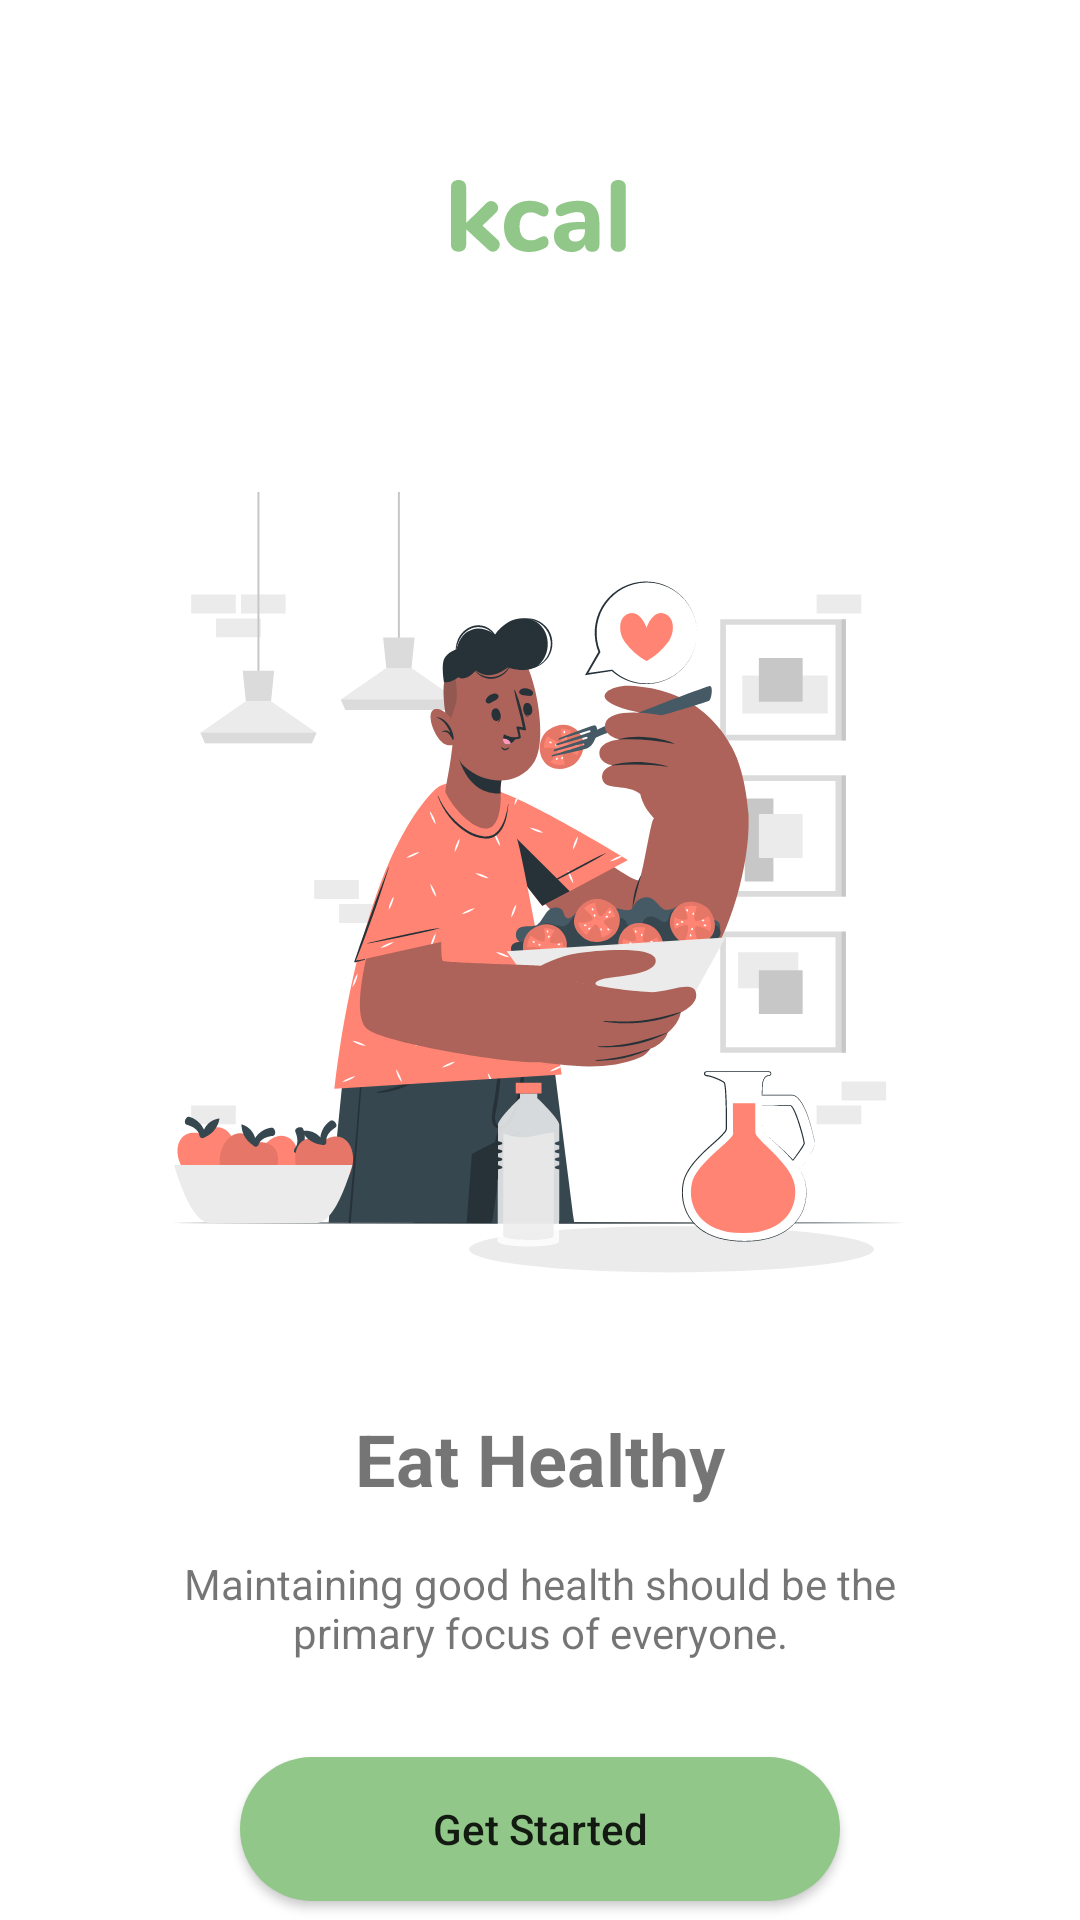

Reconstruct the res/layout file that produces this screen, plus the resources it refers to.
<!-- AndroidManifest.xml: application theme Theme.Apps_Intro_Onboarding -->
<!-- res/layout/fragment_first_onboarding.xml -->
<?xml version="1.0" encoding="utf-8"?>
<LinearLayout xmlns:android="http://schemas.android.com/apk/res/android"
    xmlns:tools="http://schemas.android.com/tools"
    android:layout_width="match_parent"
    android:layout_height="match_parent"
    xmlns:app="http://schemas.android.com/apk/res-auto"
    android:orientation="vertical"
    tools:context=".FirstOnboardingFragment"
    android:gravity="center_horizontal">

    <ImageView
        android:layout_width="wrap_content"
        android:layout_height="wrap_content"
        android:src="@drawable/ic_kcal"
        android:layout_marginTop="60dp"/>

    <ImageView
        android:layout_width="wrap_content"
        android:layout_height="wrap_content"
        android:layout_marginTop="80dp"
        android:src="@drawable/ic_eating_healthy_food_cuate_1"/>

    <TextView
        android:layout_width="wrap_content"
        android:layout_height="wrap_content"
        android:layout_marginTop="24dp"
        android:text="Eat Healthy"
        android:textStyle="bold"
        android:textSize="24sp"/>

    <TextView
        android:layout_width="wrap_content"
        android:layout_height="wrap_content"
        android:layout_marginTop="16dp"
        android:text="Maintaining good health should be the primary focus of everyone."
        android:layout_marginHorizontal="60dp"
        android:textAlignment="center"/>

    <Button
        android:layout_marginTop="32dp"
        android:layout_width="200dp"
        android:layout_height="wrap_content"
        android:text="Get Started"
        android:textAllCaps="false"
        android:background="@drawable/bg_button"
        app:backgroundTint="@null"/>

</LinearLayout>
<!-- resources referenced by this layout -->
<resources>
  <!-- drawable bg_button (drawable) -->
  <?xml version="1.0" encoding="utf-8"?>
  <shape xmlns:android="http://schemas.android.com/apk/res/android">
           android:shape="rectangle">
  
              <solid android:color="@color/darkseagreen" />
              <corners android:radius="24dp" />
  
  </shape>
  <!-- drawable ic_eating_healthy_food_cuate_1: vector/xml drawable (drawable, 82489 chars, omitted) -->
  <!-- drawable ic_kcal: vector/xml drawable (drawable, 4414 chars, omitted) -->
  <style name="Theme.Apps_Intro_Onboarding" parent="Theme.MaterialComponents.DayNight.NoActionBar">
          
          <item name="colorPrimary">@color/purple_500</item>
          <item name="colorPrimaryVariant">@color/darkseagreen</item>
          <item name="colorOnPrimary">@color/white</item>
          
          <item name="colorSecondary">@color/teal_200</item>
          <item name="colorSecondaryVariant">@color/teal_700</item>
          <item name="colorOnSecondary">@color/black</item>
          
          <item name="android:statusBarColor" tools:targetApi="l">?attr/colorPrimaryVariant</item>
          
  
      </style>
  <color name="darkseagreen">#91C788</color>
  <color name="purple_500">#FF6200EE</color>
  <color name="white">#FFFFFFFF</color>
  <color name="teal_200">#FF03DAC5</color>
  <color name="teal_700">#FF018786</color>
  <color name="black">#FF000000</color>
</resources>
